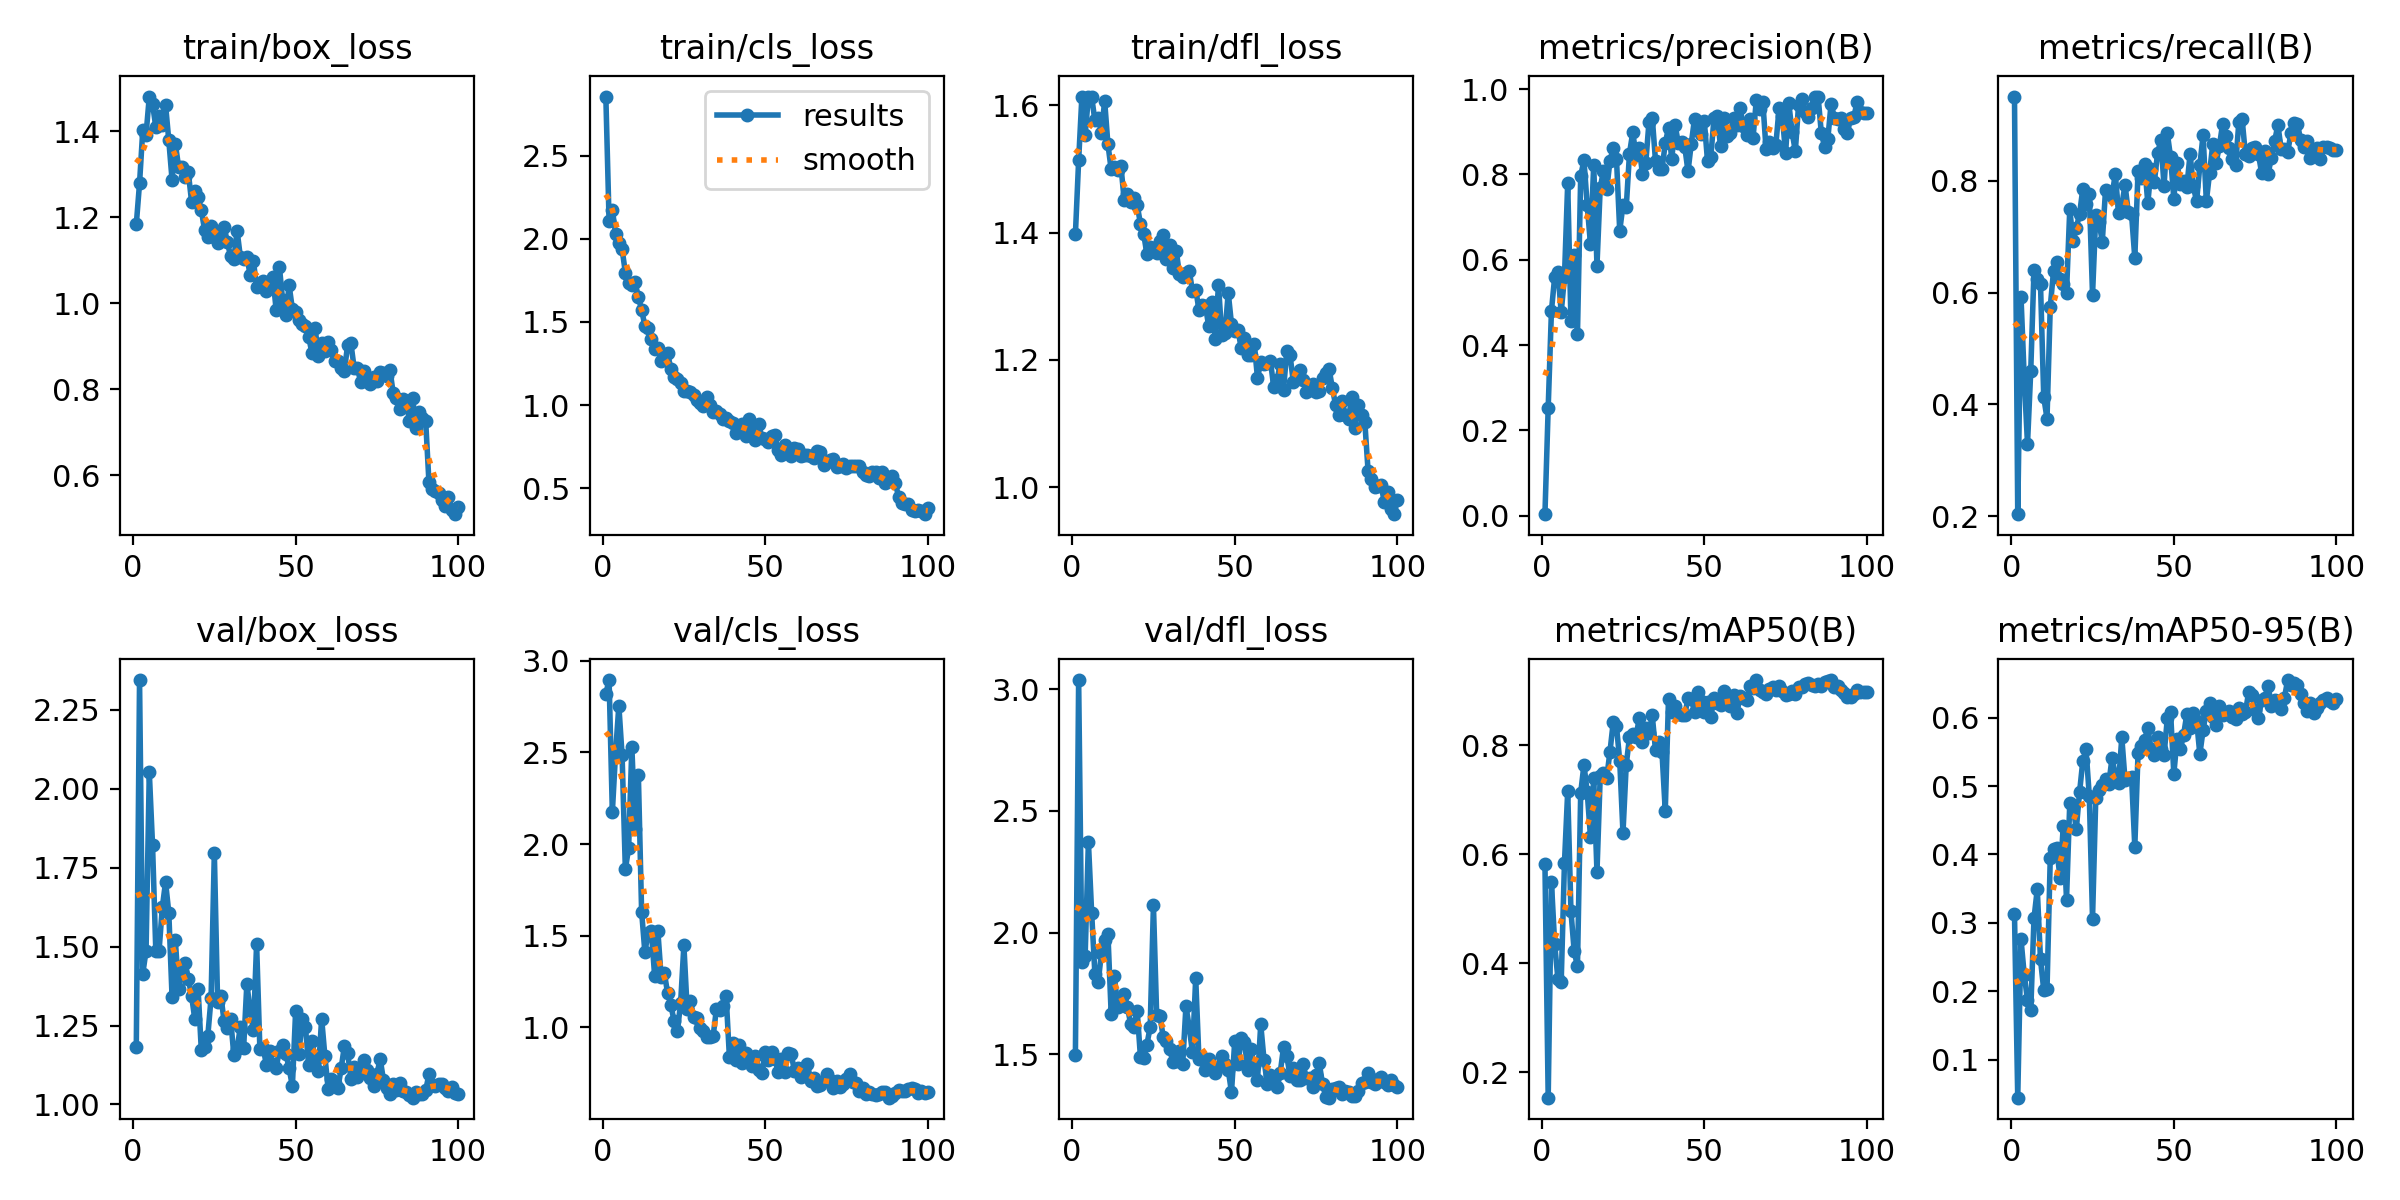

Data behind this chart, as committed beside it:
epoch, time, train/box_loss, train/cls_loss, train/dfl_loss, metrics/precision(B), metrics/recall(B), metrics/mAP50(B), metrics/mAP50-95(B), val/box_loss, val/cls_loss, val/dfl_loss, lr/pg0, lr/pg1, lr/pg2
1, 15.72, 1.183, 2.854, 1.397, 0.00364, 0.9509, 0.5828, 0.3124, 1.181, 2.821, 1.495, 0.0005406, 0.0005406, 0.0005406
2, 20.97, 1.279, 2.105, 1.514, 0.2533, 0.2033, 0.1537, 0.04423, 2.345, 2.895, 3.038, 0.001085, 0.001085, 0.001085
3, 25.98, 1.404, 2.175, 1.614, 0.4803, 0.5927, 0.5488, 0.2761, 1.415, 2.175, 1.88, 0.001619, 0.001619, 0.001619
4, 29.71, 1.392, 2.03, 1.554, 0.56, 0.4466, 0.4348, 0.2238, 1.487, 2.499, 1.904, 0.001617, 0.001617, 0.001617
5, 33.55, 1.481, 1.972, 1.613, 0.5712, 0.3291, 0.3706, 0.187, 2.053, 2.755, 2.373, 0.001601, 0.001601, 0.001601
6, 38.92, 1.464, 1.938, 1.613, 0.4765, 0.46, 0.3666, 0.1718, 1.821, 2.483, 2.082, 0.001584, 0.001584, 0.001584
7, 44.28, 1.41, 1.796, 1.576, 0.559, 0.6402, 0.5839, 0.3065, 1.487, 1.862, 1.83, 0.001568, 0.001568, 0.001568
8, 49.01, 1.436, 1.737, 1.58, 0.7788, 0.6235, 0.7154, 0.3488, 1.487, 1.977, 1.796, 0.001551, 0.001551, 0.001551
9, 52.48, 1.415, 1.721, 1.557, 0.4557, 0.6146, 0.4951, 0.2464, 1.624, 2.529, 1.914, 0.001535, 0.001535, 0.001535
10, 56.35, 1.462, 1.737, 1.607, 0.611, 0.4127, 0.4221, 0.2016, 1.705, 2.081, 1.969, 0.001518, 0.001518, 0.001518
11, 61.93, 1.379, 1.65, 1.539, 0.4256, 0.3745, 0.3944, 0.2027, 1.607, 2.377, 1.996, 0.001502, 0.001502, 0.001502
12, 66.9, 1.288, 1.572, 1.499, 0.797, 0.5746, 0.7128, 0.3951, 1.34, 1.631, 1.667, 0.001485, 0.001485, 0.001485
13, 70.76, 1.372, 1.477, 1.503, 0.833, 0.6382, 0.7641, 0.4086, 1.521, 1.411, 1.82, 0.001469, 0.001469, 0.001469
14, 74.71, 1.318, 1.463, 1.499, 0.7273, 0.6545, 0.7138, 0.4087, 1.367, 1.512, 1.696, 0.001452, 0.001452, 0.001452
15, 78.96, 1.316, 1.394, 1.505, 0.6369, 0.6238, 0.6324, 0.3655, 1.421, 1.524, 1.729, 0.001436, 0.001436, 0.001436
16, 84.9, 1.293, 1.336, 1.452, 0.8223, 0.6145, 0.7393, 0.4414, 1.449, 1.281, 1.748, 0.001419, 0.001419, 0.001419
17, 89.58, 1.305, 1.34, 1.461, 0.5863, 0.6, 0.5676, 0.334, 1.398, 1.524, 1.695, 0.001403, 0.001403, 0.001403
18, 93.23, 1.237, 1.266, 1.449, 0.769, 0.7493, 0.7433, 0.4753, 1.345, 1.276, 1.623, 0.001386, 0.001386, 0.001386
19, 97.32, 1.261, 1.298, 1.455, 0.8079, 0.6923, 0.7484, 0.4718, 1.27, 1.295, 1.611, 0.00137, 0.00137, 0.00137
20, 102.3, 1.247, 1.312, 1.443, 0.7646, 0.7159, 0.7407, 0.4369, 1.367, 1.186, 1.679, 0.001353, 0.001353, 0.001353
21, 106.7, 1.217, 1.217, 1.414, 0.8318, 0.74, 0.7882, 0.4906, 1.171, 1.122, 1.49, 0.001337, 0.001337, 0.001337
22, 111.2, 1.17, 1.169, 1.398, 0.8617, 0.7854, 0.842, 0.5362, 1.181, 1.032, 1.484, 0.00132, 0.00132, 0.00132
23, 115.3, 1.155, 1.158, 1.366, 0.8364, 0.7582, 0.8349, 0.5534, 1.218, 0.9775, 1.54, 0.001304, 0.001304, 0.001304
24, 119.2, 1.18, 1.134, 1.377, 0.6678, 0.7764, 0.7713, 0.4858, 1.338, 1.133, 1.612, 0.001287, 0.001287, 0.001287
25, 124.4, 1.155, 1.084, 1.376, 0.7278, 0.5961, 0.6393, 0.3061, 1.798, 1.447, 2.112, 0.001271, 0.001271, 0.001271
26, 128.5, 1.14, 1.084, 1.368, 0.7224, 0.7389, 0.7642, 0.4832, 1.326, 1.1, 1.66, 0.001254, 0.001254, 0.001254
27, 132.5, 1.169, 1.08, 1.387, 0.8488, 0.7255, 0.8147, 0.4938, 1.345, 1.142, 1.659, 0.001238, 0.001238, 0.001238
28, 137.5, 1.178, 1.063, 1.397, 0.8982, 0.6914, 0.8204, 0.5012, 1.264, 1.056, 1.571, 0.001221, 0.001221, 0.001221
29, 142.7, 1.142, 1.031, 1.358, 0.8456, 0.7836, 0.8152, 0.5099, 1.242, 1.05, 1.552, 0.001205, 0.001205, 0.001205
30, 147.2, 1.11, 1.016, 1.38, 0.8629, 0.7793, 0.8498, 0.5033, 1.272, 0.9954, 1.522, 0.001188, 0.001188, 0.001188
31, 151.3, 1.102, 0.9976, 1.344, 0.8001, 0.7733, 0.8057, 0.5411, 1.156, 0.9775, 1.466, 0.001172, 0.001172, 0.001172
32, 155.3, 1.169, 1.049, 1.372, 0.8263, 0.8127, 0.8322, 0.5165, 1.176, 0.9479, 1.473, 0.001155, 0.001155, 0.001155
33, 160.3, 1.108, 0.9984, 1.334, 0.923, 0.7418, 0.8218, 0.5045, 1.246, 0.944, 1.513, 0.001139, 0.001139, 0.001139
34, 164.8, 1.103, 0.9566, 1.33, 0.9332, 0.7562, 0.8548, 0.5712, 1.178, 0.9515, 1.458, 0.001122, 0.001122, 0.001122
35, 168.9, 1.109, 0.9656, 1.337, 0.8315, 0.7927, 0.7912, 0.5084, 1.382, 1.1, 1.698, 0.001106, 0.001106, 0.001106
36, 173.4, 1.066, 0.9447, 1.34, 0.8114, 0.7436, 0.8058, 0.5112, 1.299, 1.095, 1.611, 0.001089, 0.001089, 0.001089
37, 178, 1.099, 0.9191, 1.309, 0.8117, 0.74, 0.7871, 0.5133, 1.236, 1.116, 1.508, 0.001073, 0.001073, 0.001073
38, 182.8, 1.038, 0.9257, 1.31, 0.8729, 0.6622, 0.6794, 0.4113, 1.509, 1.168, 1.813, 0.001056, 0.001056, 0.001056
39, 188.2, 1.04, 0.9055, 1.279, 0.909, 0.8174, 0.8855, 0.5484, 1.177, 0.8374, 1.48, 0.00104, 0.00104, 0.00104
40, 192.7, 1.051, 0.894, 1.286, 0.8357, 0.8043, 0.8617, 0.5588, 1.179, 0.9135, 1.487, 0.001023, 0.001023, 0.001023
41, 196.4, 1.028, 0.8298, 1.284, 0.9156, 0.8307, 0.8722, 0.5672, 1.126, 0.8215, 1.435, 0.001007, 0.001007, 0.001007
42, 200.9, 1.045, 0.8691, 1.253, 0.8746, 0.76, 0.8567, 0.5844, 1.17, 0.9054, 1.481, 0.0009904, 0.0009904, 0.0009904
43, 206.6, 1.061, 0.887, 1.29, 0.875, 0.8218, 0.8545, 0.554, 1.128, 0.8038, 1.446, 0.0009739, 0.0009739, 0.0009739
44, 211.3, 0.9853, 0.8142, 1.233, 0.8645, 0.7974, 0.8553, 0.5453, 1.115, 0.8575, 1.424, 0.0009574, 0.0009574, 0.0009574
45, 215.1, 1.085, 0.9184, 1.318, 0.8068, 0.8493, 0.8861, 0.5713, 1.17, 0.8313, 1.447, 0.0009409, 0.0009409, 0.0009409
46, 219.5, 1.007, 0.8501, 1.239, 0.872, 0.8727, 0.8844, 0.5543, 1.188, 0.7876, 1.491, 0.0009244, 0.0009244, 0.0009244
47, 224.4, 0.9736, 0.7916, 1.242, 0.9301, 0.7909, 0.8617, 0.5455, 1.161, 0.8446, 1.46, 0.0009078, 0.0009078, 0.0009078
48, 229.5, 1.042, 0.8881, 1.306, 0.9079, 0.8851, 0.8974, 0.5989, 1.115, 0.7688, 1.436, 0.0008913, 0.0008913, 0.0008913
49, 234.1, 0.9863, 0.8006, 1.256, 0.8935, 0.8423, 0.882, 0.6079, 1.057, 0.7497, 1.344, 0.0008748, 0.0008748, 0.0008748
50, 237.9, 0.9795, 0.7936, 1.245, 0.9256, 0.768, 0.8615, 0.5177, 1.296, 0.8674, 1.553, 0.0008583, 0.0008583, 0.0008583
51, 243, 0.9609, 0.7774, 1.247, 0.8309, 0.8318, 0.8787, 0.5692, 1.16, 0.8238, 1.458, 0.0008418, 0.0008418, 0.0008418
52, 247.9, 0.9523, 0.8122, 1.218, 0.8414, 0.7938, 0.8512, 0.5536, 1.27, 0.8639, 1.567, 0.0008253, 0.0008253, 0.0008253
53, 251.6, 0.9475, 0.8182, 1.234, 0.9322, 0.8001, 0.8864, 0.5748, 1.247, 0.8269, 1.551, 0.0008088, 0.0008088, 0.0008088
54, 255.8, 0.9224, 0.7316, 1.208, 0.9358, 0.7893, 0.8766, 0.6052, 1.124, 0.7574, 1.433, 0.0007923, 0.0007923, 0.0007923
55, 259.6, 0.8846, 0.6988, 1.208, 0.8656, 0.8478, 0.8733, 0.5845, 1.202, 0.8268, 1.52, 0.0007758, 0.0007758, 0.0007758
56, 265.2, 0.9417, 0.7619, 1.225, 0.9319, 0.7905, 0.8998, 0.6064, 1.142, 0.7583, 1.452, 0.0007593, 0.0007593, 0.0007593
57, 270.3, 0.8766, 0.7142, 1.172, 0.891, 0.7633, 0.8766, 0.5956, 1.106, 0.8572, 1.395, 0.0007428, 0.0007428, 0.0007428
58, 274.5, 0.9068, 0.6938, 1.196, 0.8962, 0.8277, 0.872, 0.5467, 1.272, 0.853, 1.622, 0.0007263, 0.0007263, 0.0007263
59, 278.3, 0.8891, 0.7426, 1.193, 0.9321, 0.8823, 0.8923, 0.5817, 1.153, 0.7624, 1.477, 0.0007098, 0.0007098, 0.0007098
60, 282.4, 0.9098, 0.7384, 1.195, 0.9164, 0.7634, 0.8582, 0.6103, 1.049, 0.779, 1.379, 0.0006933, 0.0006933, 0.0006933
... 40 more rows
